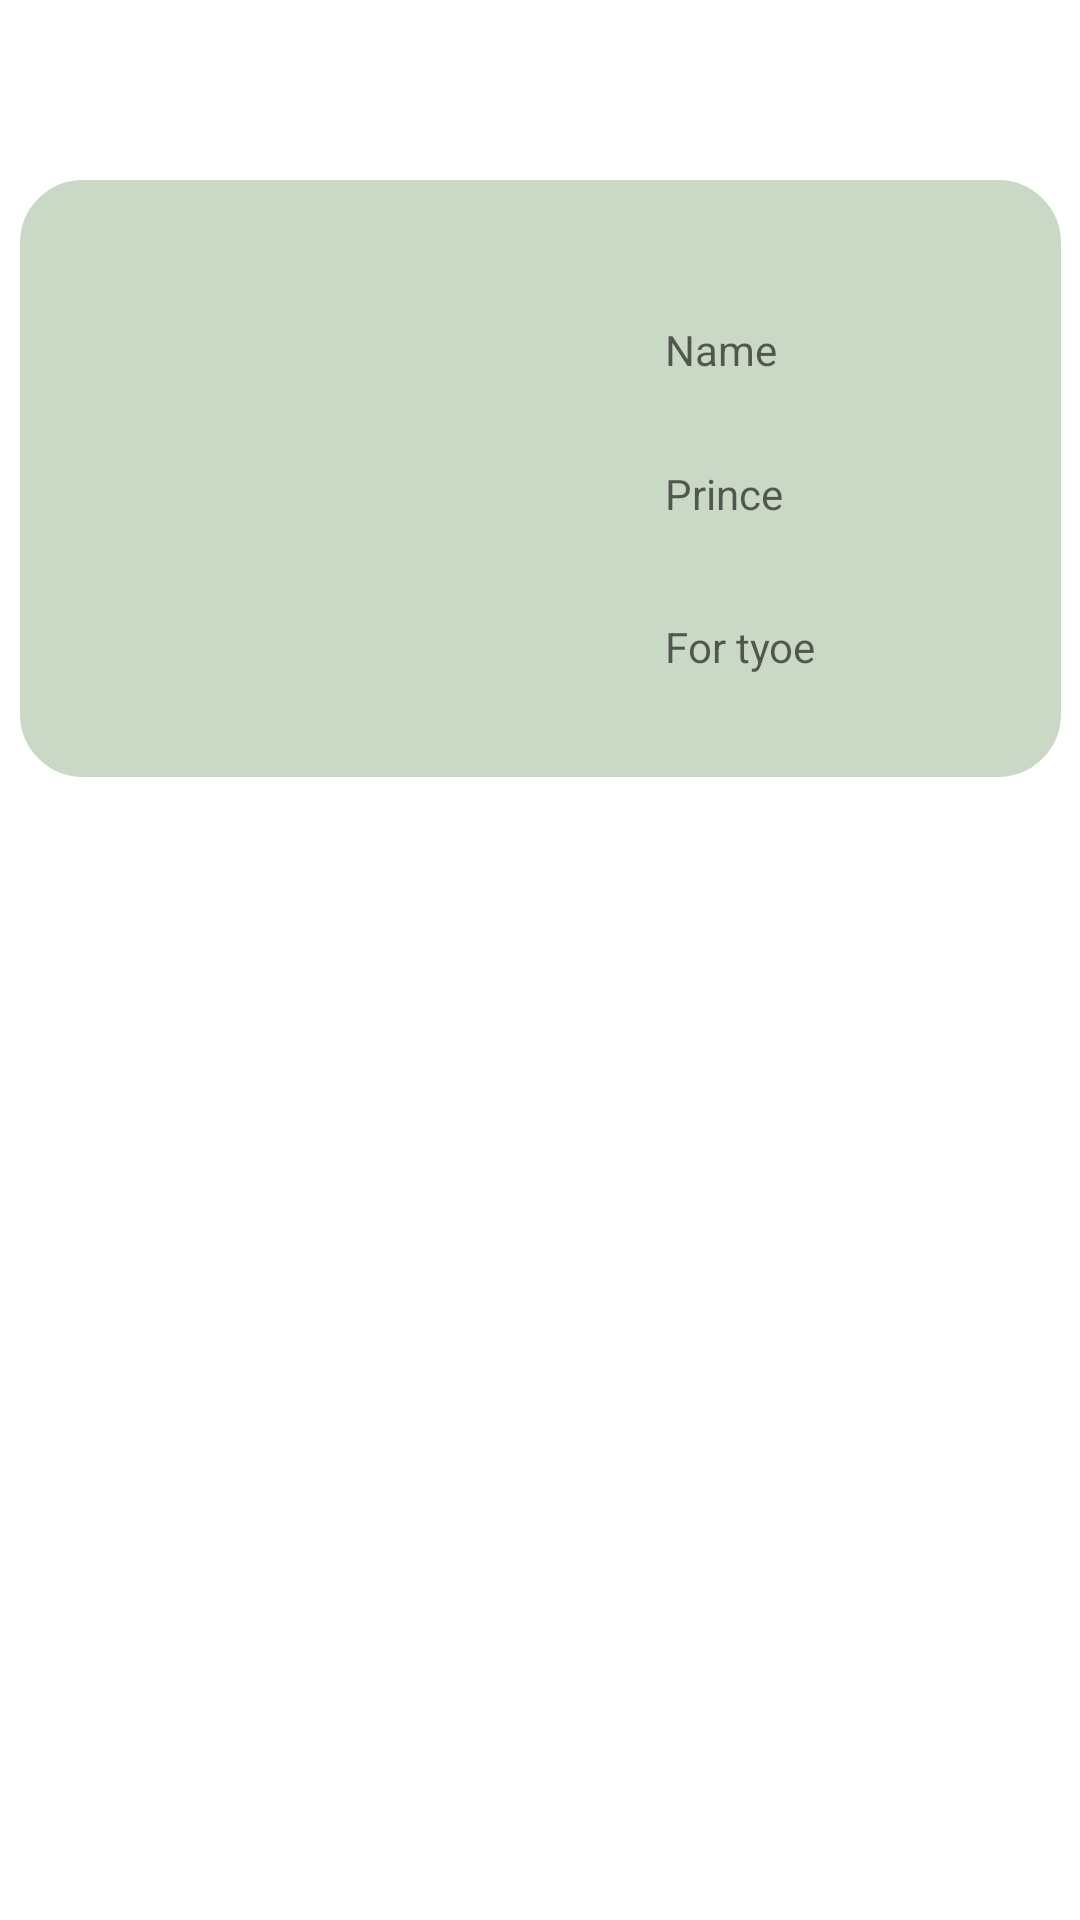

Reconstruct the res/layout file that produces this screen, plus the resources it refers to.
<!-- AndroidManifest.xml: application theme Theme.Gkthu -->
<!-- res/layout/itemlist.xml -->
<?xml version="1.0" encoding="utf-8"?>
<androidx.constraintlayout.widget.ConstraintLayout xmlns:android="http://schemas.android.com/apk/res/android"
    xmlns:app="http://schemas.android.com/apk/res-auto"
    xmlns:tools="http://schemas.android.com/tools"
    android:layout_width="match_parent"
    android:layout_height="match_parent">

    <View
        android:id="@+id/view2"
        android:layout_width="347dp"
        android:layout_height="199dp"
        android:layout_marginTop="60dp"
        android:background="@drawable/border_item"
        app:layout_constraintEnd_toEndOf="parent"
        app:layout_constraintStart_toStartOf="parent"
        app:layout_constraintTop_toTopOf="parent" />

    <ImageView
        android:id="@+id/imganh"
        android:layout_width="158dp"
        android:layout_height="89dp"
        android:layout_marginStart="16dp"
        app:layout_constraintBottom_toBottomOf="@+id/view2"
        app:layout_constraintStart_toStartOf="@+id/view2"
        app:layout_constraintTop_toTopOf="@+id/view2"
        app:layout_constraintVertical_bias="0.427"
        app:srcCompat="@drawable/niceglass2_removebg_preview_1" />

    <TextView
        android:id="@+id/txtten"
        android:layout_width="104dp"
        android:layout_height="36dp"
        android:layout_marginEnd="28dp"
        android:hint="Name"
        app:layout_constraintEnd_toEndOf="@+id/view2"
        app:layout_constraintTop_toTopOf="@+id/imganh" />

    <TextView
        android:id="@+id/txtgia"
        android:layout_width="100dp"
        android:layout_height="39dp"
        android:layout_marginTop="12dp"
        android:hint="Prince"
        android:textColor="#0D2CD6"
        app:layout_constraintStart_toStartOf="@+id/txtten"
        app:layout_constraintTop_toBottomOf="@+id/txtten" />

    <TextView
        android:id="@+id/txtkieu"
        android:layout_width="98dp"
        android:layout_height="30dp"
        android:layout_marginTop="12dp"
        android:hint="For tyoe"
        android:textColor="#130101"
        android:textStyle="normal"
        app:layout_constraintStart_toStartOf="@+id/txtgia"
        app:layout_constraintTop_toBottomOf="@+id/txtgia" />
</androidx.constraintlayout.widget.ConstraintLayout>
<!-- resources referenced by this layout -->
<resources>
  <!-- drawable border_item (drawable) -->
  <?xml version="1.0" encoding="utf-8"?>
  <shape xmlns:android="http://schemas.android.com/apk/res/android" android:shape="rectangle" >
      <solid android:color="#CAD8C6" />
      <corners android:radius="20dp"/>
      <stroke android:width="2dp" android:color="#CAD8C6"/>
  </shape>
  <style name="Theme.Gkthu" parent="Theme.MaterialComponents.DayNight.DarkActionBar">
          
          <item name="colorPrimary">@color/purple_500</item>
          <item name="colorPrimaryVariant">@color/purple_700</item>
          <item name="colorOnPrimary">@color/white</item>
          
          <item name="colorSecondary">@color/teal_200</item>
          <item name="colorSecondaryVariant">@color/teal_700</item>
          <item name="colorOnSecondary">@color/black</item>
          
          <item name="android:statusBarColor" tools:targetApi="l">?attr/colorPrimaryVariant</item>
          
      </style>
  <!-- not gathered from this repository: default colours our renderer supplied (Android Studio template values) -->
  <color name="purple_500">#FF6200EE</color>
  <color name="purple_700">#FF3700B3</color>
  <color name="teal_200">#FF03DAC5</color>
  <color name="teal_700">#FF018786</color>
  <color name="black">#FF000000</color>
  <color name="white">#FFFFFFFF</color>
</resources>
